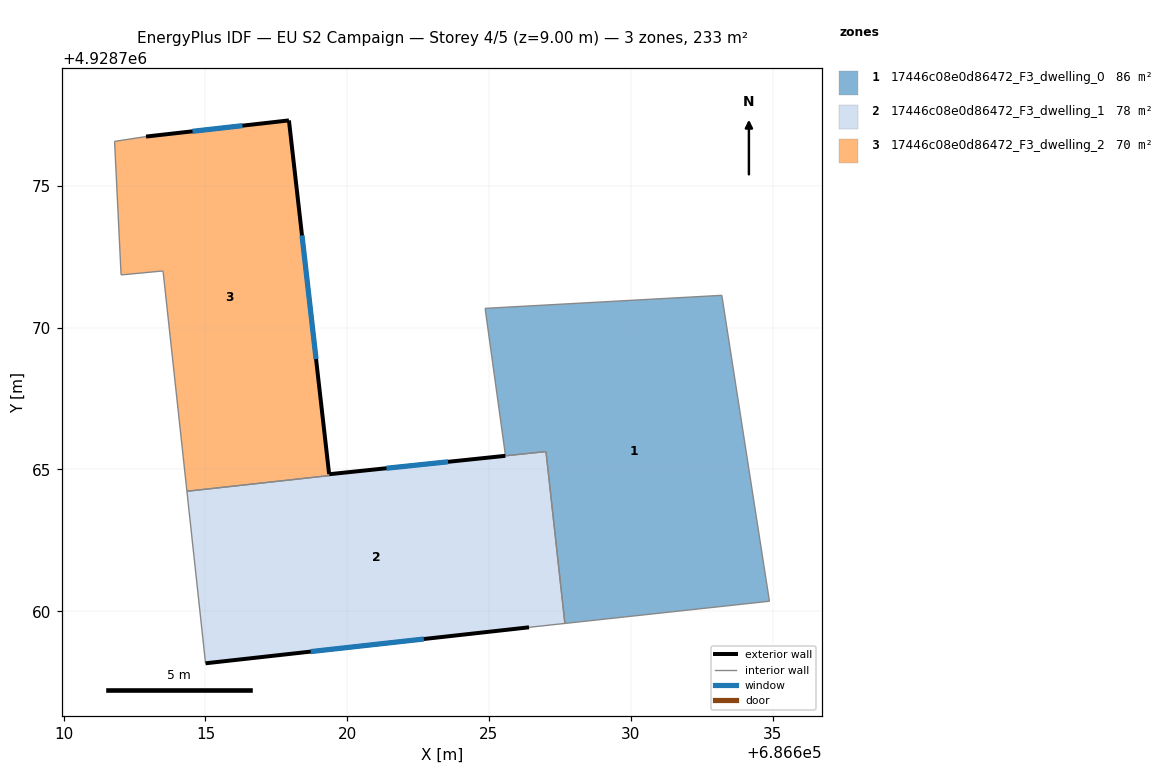
=== STOREY PLAN SPEC (per zone: floor XY polygon, exterior-wall plan segments, windows/doors) ===
zone 1: 17446c08e0d86472_F3_dwelling_0  (85.6 m²)
  floor: (686634.89, 4928760.35) (686633.21, 4928771.14) (686624.86, 4928770.68) (686625.58, 4928765.48) (686627.01, 4928765.62) (686627.68, 4928759.57)
  interior walls: 6
zone 2: 17446c08e0d86472_F3_dwelling_1  (77.9 m²)
  floor: (686627.68, 4928759.57) (686627.01, 4928765.63) (686619.36, 4928764.83) (686619.37, 4928764.78) (686614.34, 4928764.23) (686615.00, 4928758.16) (686626.41, 4928759.43)
  exterior wall: (686619.36, 4928764.83) – (686625.58, 4928765.48)  [6.2 m]
    window: (686621.38, 4928765.04) – (686623.56, 4928765.27)  [2.3 m²]
  exterior wall: (686626.41, 4928759.43) – (686615.00, 4928758.16)  [11.5 m]
    window: (686622.70, 4928759.02) – (686618.71, 4928758.58)  [4.2 m²]
  interior walls: 6
zone 3: 17446c08e0d86472_F3_dwelling_2  (69.6 m²)
  floor: (686619.37, 4928764.78) (686617.94, 4928777.31) (686612.90, 4928776.74) (686611.79, 4928776.57) (686612.02, 4928771.86) (686613.50, 4928772.00) (686614.34, 4928764.23)
  exterior wall: (686612.90, 4928776.74) – (686617.94, 4928777.31)  [5.1 m]
    window: (686614.54, 4928776.93) – (686616.30, 4928777.13)  [1.9 m²]
  exterior wall: (686617.94, 4928777.31) – (686619.36, 4928764.84)  [12.6 m]
    window: (686618.40, 4928773.26) – (686618.90, 4928768.89)  [4.6 m²]
  interior walls: 6

=== DERIVED (storey summary) ===
Building: EU S2 Campaign
Storey: 4 of 5  (floor level z = 9.00 m)
Storey gross floor area: 233.1 m²
Zones on this storey: 3
  - 17446c08e0d86472_F3_dwelling_0: floor 85.6 m²
  - 17446c08e0d86472_F3_dwelling_1: floor 77.9 m²; exterior wall 17.7 m (53.2 m²); 2 window(s) 6.5 m²; WWR 12.2%
  - 17446c08e0d86472_F3_dwelling_2: floor 69.6 m²; exterior wall 17.6 m (52.9 m²); 2 window(s) 6.5 m²; WWR 12.2%
Zone adjacency (shared interzone walls):
  - 17446c08e0d86472_F3_dwelling_0 ↔ 17446c08e0d86472_F3_dwelling_1
  - 17446c08e0d86472_F3_dwelling_1 ↔ 17446c08e0d86472_F3_dwelling_2